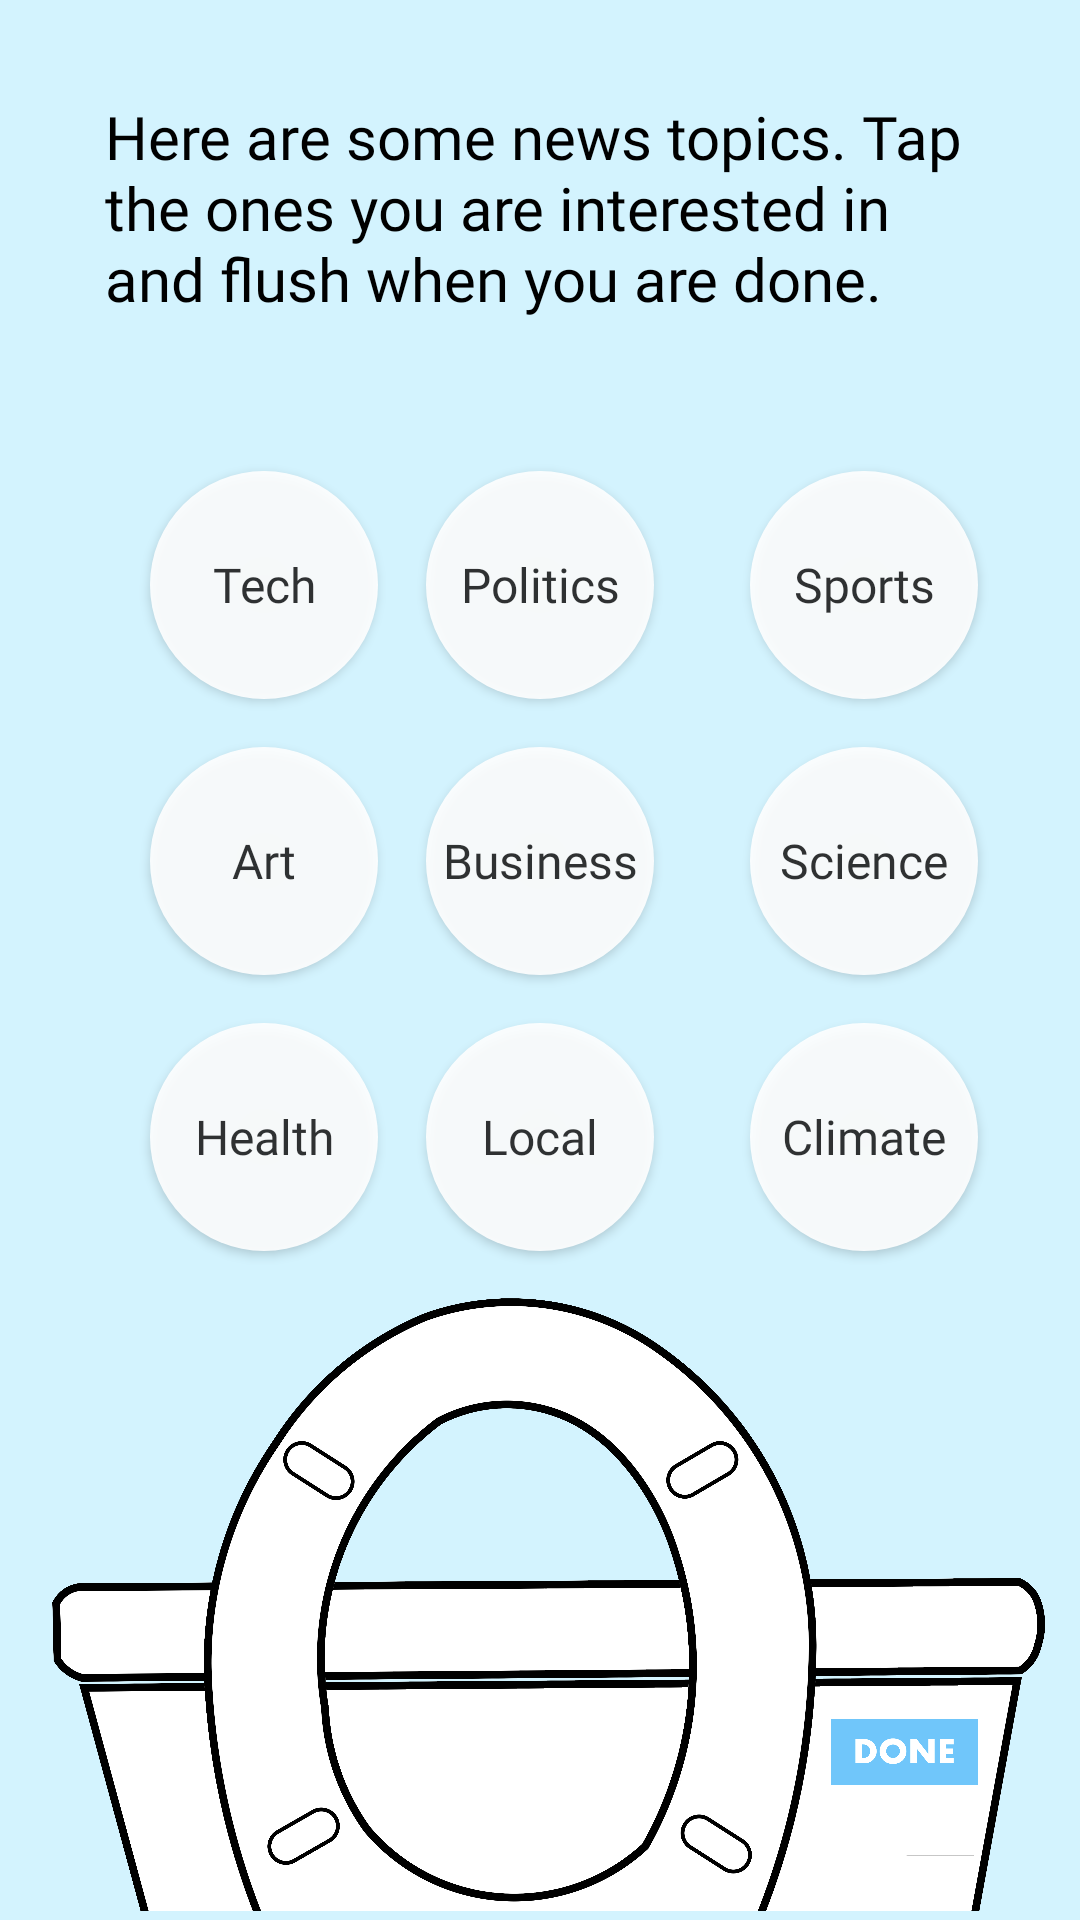

The Android layout XML behind this screen, and the referenced resources:
<!-- AndroidManifest.xml: application theme AppTheme.NoActionBar -->
<!-- res/layout/select_interests.xml -->
<?xml version="1.0" encoding="utf-8"?>
<androidx.constraintlayout.widget.ConstraintLayout xmlns:android="http://schemas.android.com/apk/res/android"
    xmlns:app="http://schemas.android.com/apk/res-auto"
    xmlns:tools="http://schemas.android.com/tools"
    android:layout_width="match_parent"
    android:layout_height="match_parent"
    android:background="@color/backgroundBlue"
    tools:context=".SelectInterests">

    <ImageView
        android:id="@+id/ivToilet"
        android:layout_width="393dp"
        android:layout_height="369dp"
        android:layout_marginEnd="16dp"
        android:layout_marginRight="16dp"
        android:paddingTop="160dp"
        android:paddingRight="27dp"
        android:src="@drawable/bottom_toilet"
        app:layout_constraintBottom_toBottomOf="parent"
        app:layout_constraintEnd_toEndOf="parent"
        app:layout_constraintHorizontal_bias="0.0"
        app:layout_constraintStart_toStartOf="parent" />

    <Button
        android:id="@+id/btnTech"
        android:layout_width="76dp"
        android:layout_height="76dp"
        android:layout_marginStart="50dp"
        android:layout_marginLeft="50dp"
        android:layout_marginTop="32dp"
        android:alpha="0.9"
        android:background="@drawable/button_round"
        android:fontFamily="@font/roboto"
        android:text="Tech"
        android:textAppearance="@style/TextAppearance.AppCompat.Body1"
        android:textSize="16sp"
        app:layout_constraintStart_toStartOf="parent"
        app:layout_constraintTop_toBottomOf="@+id/tvInterestInstructions" />

    <Button
        android:id="@+id/btnArt"
        android:layout_width="76dp"
        android:layout_height="76dp"
        android:layout_marginTop="16dp"
        android:alpha="0.9"
        android:background="@drawable/button_round"
        android:fontFamily="@font/roboto"
        android:text="Art"
        android:textAppearance="@style/TextAppearance.AppCompat.Body1"
        android:textSize="16sp"
        app:layout_constraintEnd_toEndOf="@+id/btnTech"
        app:layout_constraintStart_toStartOf="@+id/btnTech"
        app:layout_constraintTop_toBottomOf="@+id/btnTech" />

    <Button
        android:id="@+id/btnHealth"
        android:layout_width="76dp"
        android:layout_height="76dp"
        android:layout_marginTop="16dp"
        android:alpha="0.9"
        android:background="@drawable/button_round"
        android:fontFamily="@font/roboto"
        android:text="Health"
        android:textAppearance="@style/TextAppearance.AppCompat.Body1"
        android:textSize="16sp"
        app:layout_constraintEnd_toEndOf="@+id/btnArt"
        app:layout_constraintStart_toStartOf="@+id/btnArt"
        app:layout_constraintTop_toBottomOf="@+id/btnArt" />

    <Button
        android:id="@+id/btnPolitics"
        android:layout_width="76dp"
        android:layout_height="76dp"
        android:layout_marginStart="32dp"
        android:layout_marginLeft="32dp"
        android:layout_marginTop="32dp"
        android:alpha="0.9"
        android:background="@drawable/button_round"
        android:fontFamily="@font/roboto"
        android:text="Politics"
        android:textAppearance="@style/TextAppearance.AppCompat.Body1"
        android:textSize="16sp"
        app:layout_constraintEnd_toStartOf="@+id/btnSports"
        app:layout_constraintHorizontal_bias="0.5"
        app:layout_constraintStart_toEndOf="@+id/btnTech"
        app:layout_constraintTop_toBottomOf="@+id/tvInterestInstructions" />

    <Button
        android:id="@+id/btnBusiness"
        android:layout_width="76dp"
        android:layout_height="76dp"
        android:layout_marginTop="16dp"
        android:alpha="0.9"
        android:background="@drawable/button_round"
        android:fontFamily="@font/roboto"
        android:text="Business"
        android:textAppearance="@style/TextAppearance.AppCompat.Body1"
        android:textSize="16sp"
        app:layout_constraintEnd_toEndOf="@+id/btnPolitics"
        app:layout_constraintStart_toStartOf="@+id/btnPolitics"
        app:layout_constraintTop_toBottomOf="@+id/btnPolitics" />

    <Button
        android:id="@+id/btnLocal"
        android:layout_width="76dp"
        android:layout_height="76dp"
        android:layout_marginTop="16dp"
        android:alpha="0.9"
        android:background="@drawable/button_round"
        android:fontFamily="@font/roboto"
        android:text="Local"
        android:textAppearance="@style/TextAppearance.AppCompat.Body1"
        android:textSize="16sp"
        app:layout_constraintEnd_toEndOf="@+id/btnPolitics"
        app:layout_constraintStart_toStartOf="@+id/btnPolitics"
        app:layout_constraintTop_toBottomOf="@+id/btnBusiness" />

    <Button
        android:id="@+id/btnSports"
        android:layout_width="76dp"
        android:layout_height="76dp"
        android:layout_marginStart="32dp"
        android:layout_marginLeft="32dp"
        android:layout_marginTop="32dp"
        android:layout_marginEnd="50dp"
        android:layout_marginRight="50dp"
        android:alpha="0.9"
        android:background="@drawable/button_round"
        android:fontFamily="@font/roboto"
        android:text="Sports"
        android:textAppearance="@style/TextAppearance.AppCompat.Body1"
        android:textSize="16sp"
        app:layout_constraintEnd_toEndOf="parent"
        app:layout_constraintHorizontal_bias="0.5"
        app:layout_constraintStart_toEndOf="@+id/btnPolitics"
        app:layout_constraintTop_toBottomOf="@+id/tvInterestInstructions" />

    <Button
        android:id="@+id/btnScience"
        android:layout_width="76dp"
        android:layout_height="76dp"
        android:layout_marginTop="16dp"
        android:alpha="0.9"
        android:background="@drawable/button_round"
        android:fontFamily="@font/roboto"
        android:text="Science"
        android:textAppearance="@style/TextAppearance.AppCompat.Body1"
        android:textSize="16sp"
        app:layout_constraintStart_toStartOf="@+id/btnSports"
        app:layout_constraintTop_toBottomOf="@+id/btnSports" />

    <Button
        android:id="@+id/btnClimate"
        android:layout_width="76dp"
        android:layout_height="76dp"
        android:layout_marginTop="16dp"
        android:alpha="0.9"
        android:background="@drawable/button_round"
        android:fontFamily="@font/roboto"
        android:text="Climate"
        android:textAppearance="@style/TextAppearance.AppCompat.Body1"
        android:textSize="16sp"
        app:layout_constraintStart_toStartOf="@+id/btnSports"
        app:layout_constraintTop_toBottomOf="@+id/btnScience" />

    <TextView
        android:id="@+id/tvInterestInstructions"
        android:layout_width="310dp"
        android:layout_height="93dp"
        android:layout_marginStart="32dp"
        android:layout_marginLeft="32dp"
        android:layout_marginTop="32dp"
        android:layout_marginEnd="32dp"
        android:layout_marginRight="32dp"
        android:fontFamily="@font/roboto"
        android:paddingLeft="10dp"
        android:paddingRight="5dp"
        android:text="@string/select_interests_instructions"
        android:textColor="@color/textGrey"
        android:textSize="20sp"
        app:layout_constraintEnd_toEndOf="parent"
        app:layout_constraintStart_toStartOf="parent"
        app:layout_constraintTop_toTopOf="parent" />

</androidx.constraintlayout.widget.ConstraintLayout>
<!-- resources referenced by this layout -->
<resources>
  <color name="backgroundBlue">#D3F3FE</color>
  <color name="textGrey">#000000</color>
  <!-- drawable bottom_toilet: png bitmap (drawable-v24, 988112 bytes) -->
  <!-- drawable button_round (drawable) -->
  <?xml version="1.0" encoding="utf-8"?>
  <selector xmlns:android="http://schemas.android.com/apk/res/android">
  
      <item android:state_selected="false" android:state_focused="false"
          android:state_pressed="false"><shape android:shape="oval">
          <solid android:color="@color/white"/>
      </shape></item>
      <item android:state_selected="true"><shape android:shape="oval">
          <solid android:color="@color/selectedBlue"/>
      </shape></item>
  
  </selector>
  <string name="select_interests_instructions">Here are some news topics. Tap the ones you are interested in and flush when you are done.</string>
  <style name="AppTheme.NoActionBar">
          <item name="windowActionBar">false</item>
          <item name="windowNoTitle">true</item>
      </style>
  <color name="white">#FFFFFF</color>
  <color name="selectedBlue">#00D1FF</color>
</resources>
